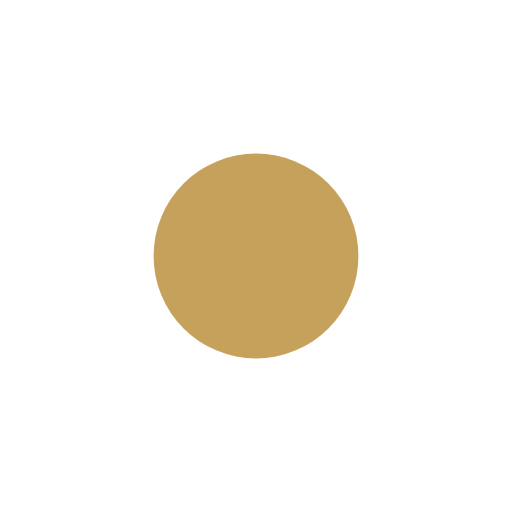
t = 0.00 s
t = 0.40 s: frame unchanged from t = 0.00 s, image omitted
t = 0.80 s: frame unchanged from t = 0.00 s, image omitted
t = 1.20 s: frame unchanged from t = 0.00 s, image omitted
t = 1.60 s: frame unchanged from t = 0.00 s, image omitted
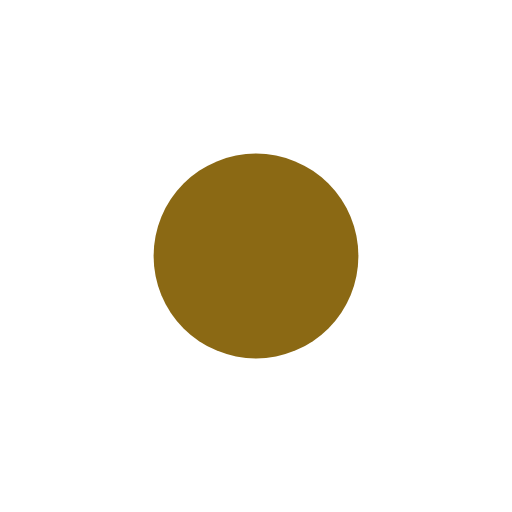
t = 2.00 s

The animated SVG that drew these frames (rendered in a browser with its animation timeline set to each time). Animation: 1 SMIL element (set=1); one cycle of 2.00 s.

<svg xmlns="http://www.w3.org/2000/svg" viewBox="0 0 100 100">
  <title>Set-only fixture</title>
  <circle cx="50" cy="50" r="20" fill="#c6a15b">
    <set attributeName="fill" to="#8b6914" begin="2s"/>
  </circle>
</svg>
